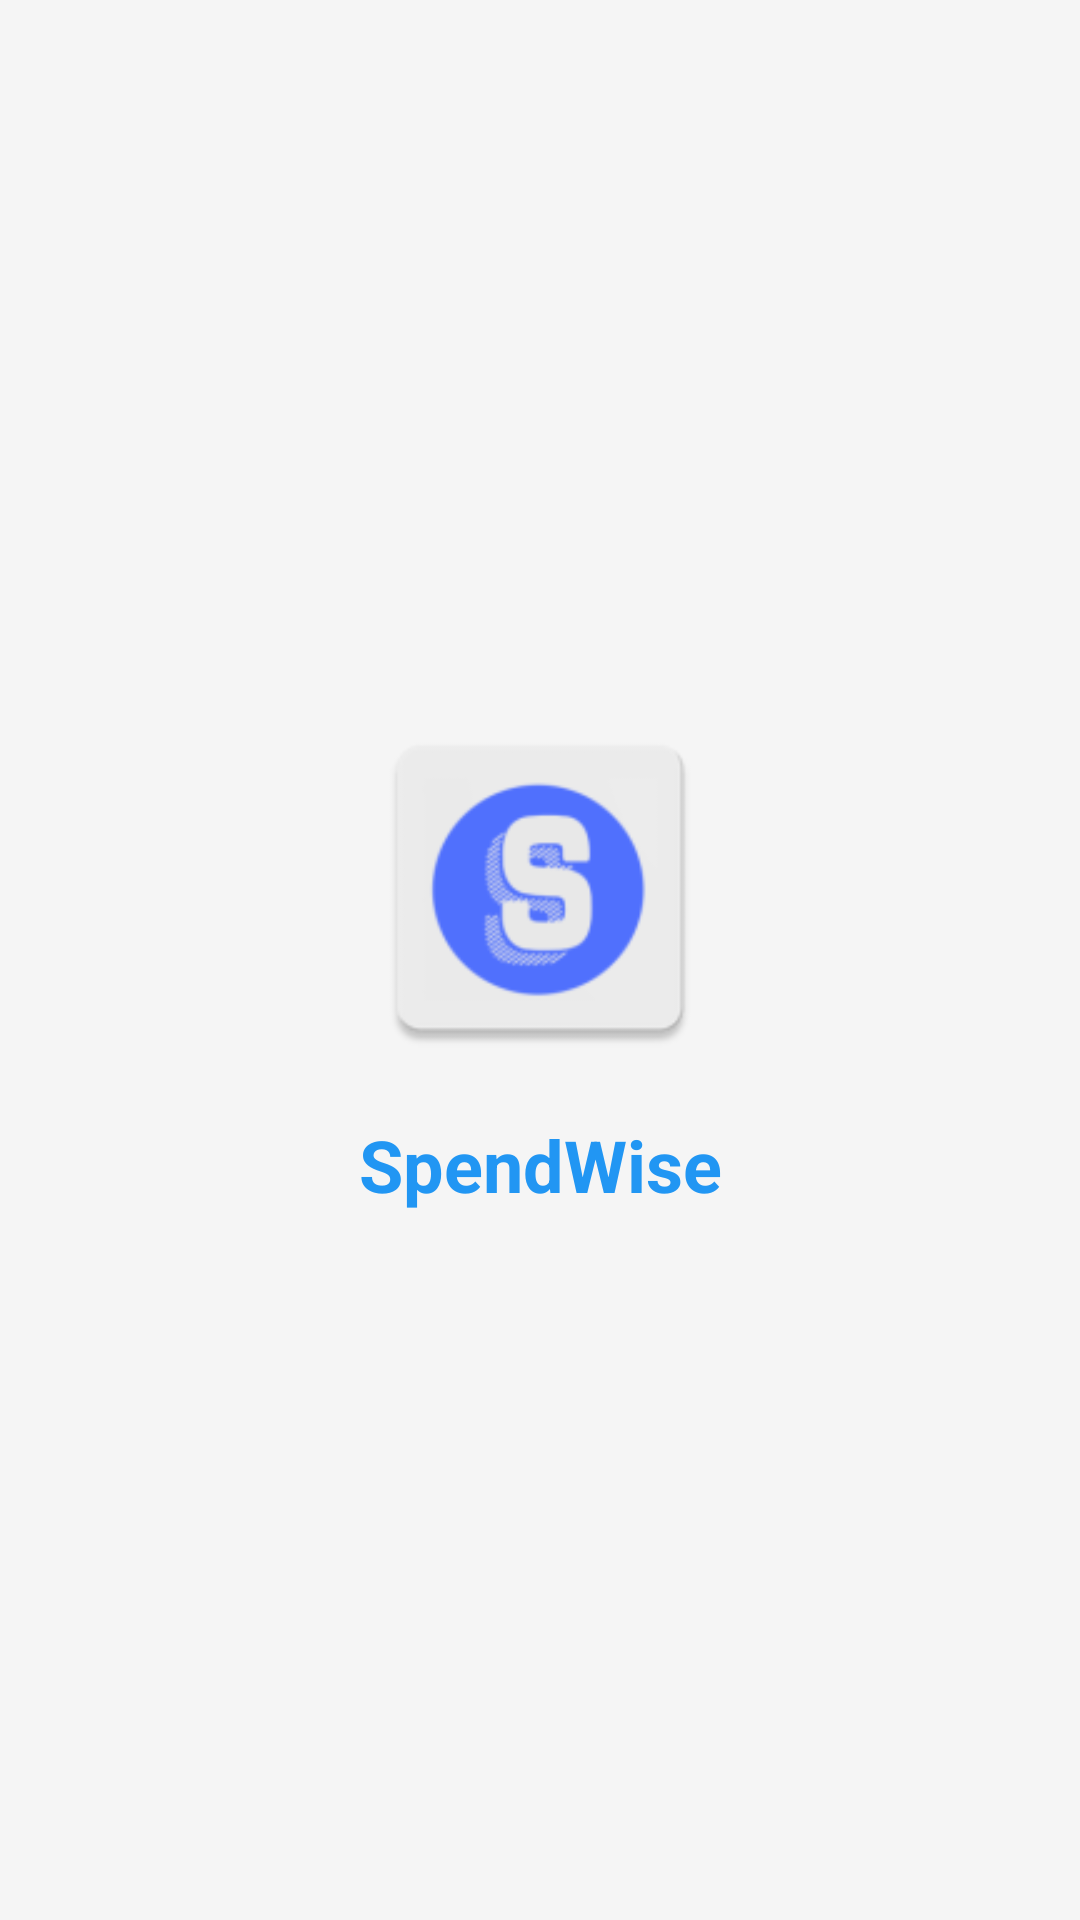

The Android layout XML behind this screen, and the referenced resources:
<!-- AndroidManifest.xml: activity theme Theme.SpendWise.NoActionBar -->
<!-- res/layout/activity_splash.xml -->
<?xml version="1.0" encoding="utf-8"?>
<androidx.constraintlayout.widget.ConstraintLayout xmlns:android="http://schemas.android.com/apk/res/android"
    xmlns:app="http://schemas.android.com/apk/res-auto"
    android:layout_width="match_parent"
    android:layout_height="match_parent"
    android:background="@color/background">

    <ImageView
        android:id="@+id/ivLogo"
        android:layout_width="120dp"
        android:layout_height="120dp"
        android:src="@mipmap/ic_launcher"
        app:layout_constraintBottom_toTopOf="@id/tvAppName"
        app:layout_constraintEnd_toEndOf="parent"
        app:layout_constraintStart_toStartOf="parent"
        app:layout_constraintTop_toTopOf="parent"
        app:layout_constraintVertical_chainStyle="packed" />

    <TextView
        android:id="@+id/tvAppName"
        android:layout_width="wrap_content"
        android:layout_height="wrap_content"
        android:layout_marginTop="16dp"
        android:text="@string/app_name"
        android:textColor="@color/primary"
        android:textSize="24sp"
        android:textStyle="bold"
        app:layout_constraintBottom_toBottomOf="parent"
        app:layout_constraintEnd_toEndOf="parent"
        app:layout_constraintStart_toStartOf="parent"
        app:layout_constraintTop_toBottomOf="@id/ivLogo" />

</androidx.constraintlayout.widget.ConstraintLayout>
<!-- resources referenced by this layout -->
<resources>
  <color name="background">#F5F5F5</color>
  <color name="primary">#2196F3</color>
  <!-- mipmap ic_launcher: webp bitmap (mipmap-hdpi, 1994 bytes) -->
  <string name="app_name">SpendWise</string>
</resources>
